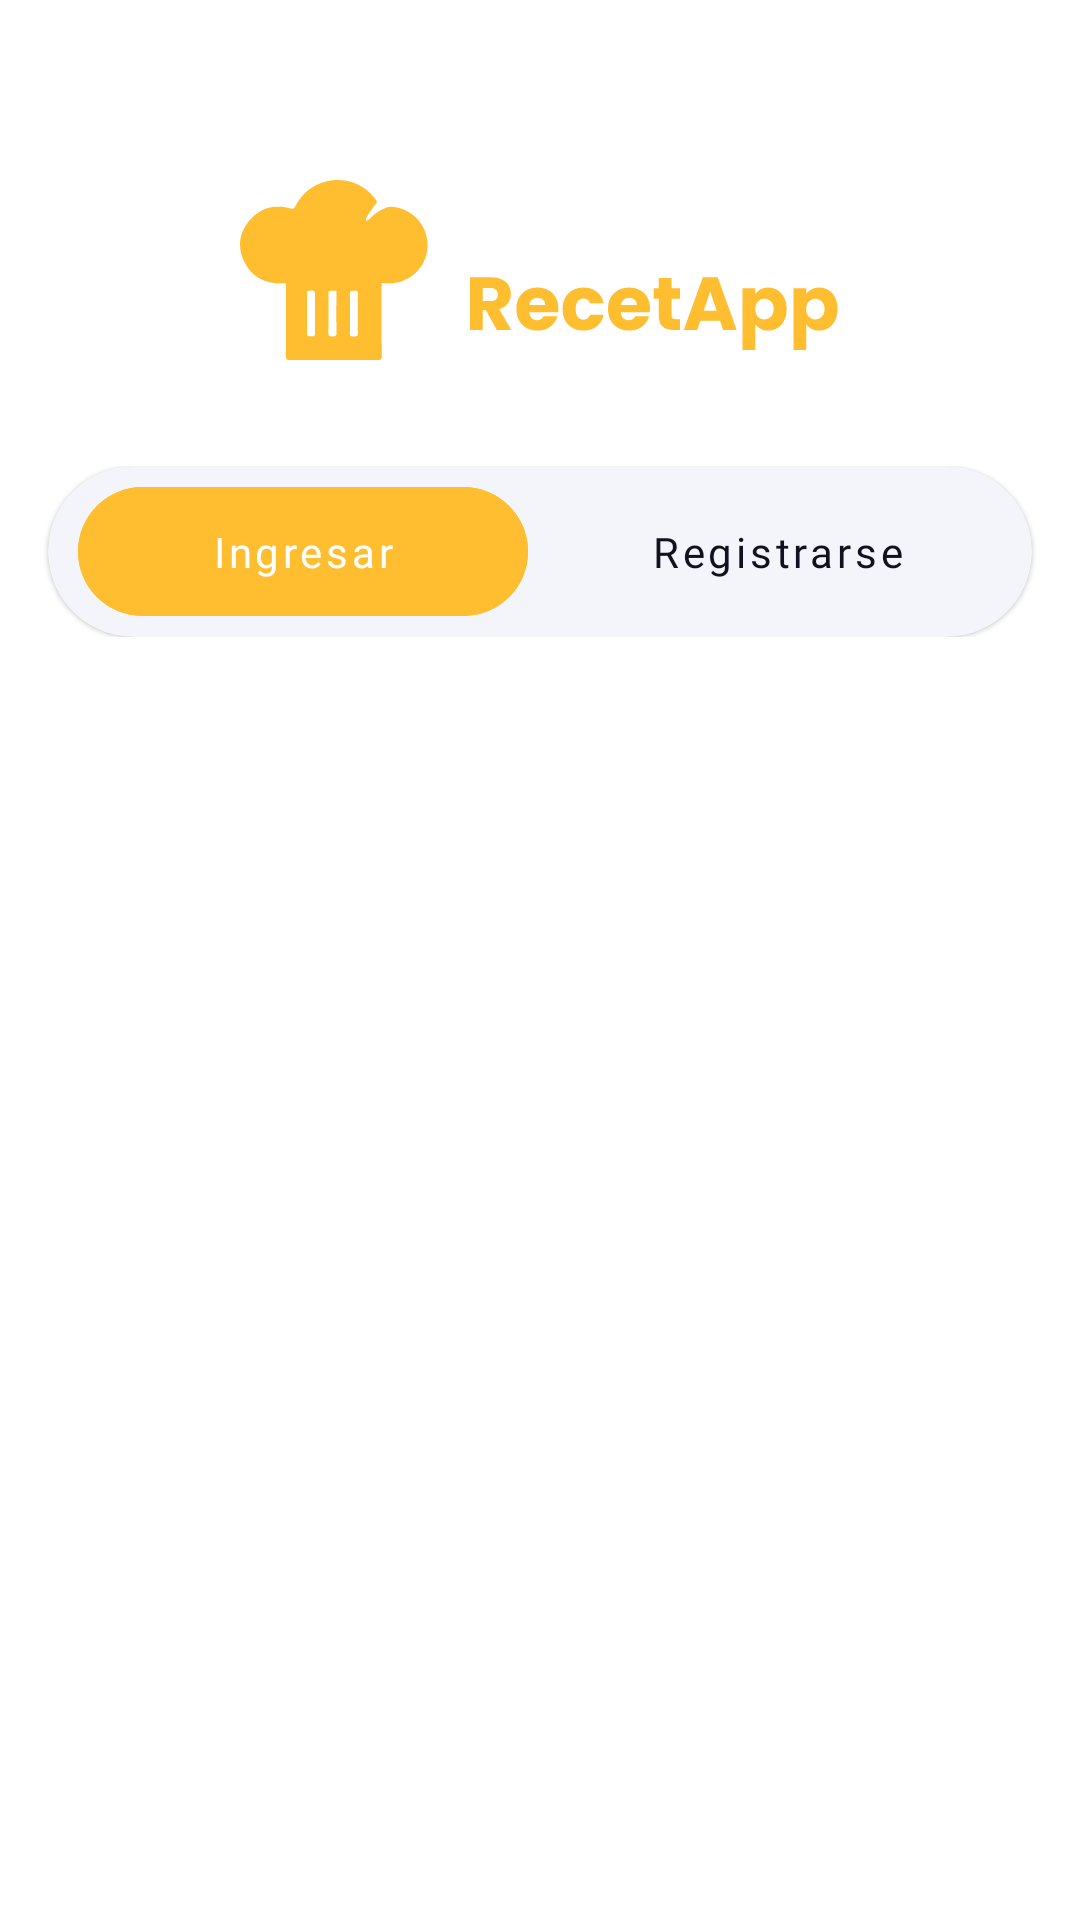

Layout XML and referenced resources for this Android screen:
<!-- AndroidManifest.xml: application theme Theme.RecetApp -->
<!-- res/layout/activity_welcome.xml -->
<?xml version="1.0" encoding="utf-8"?>
<LinearLayout
    xmlns:android="http://schemas.android.com/apk/res/android"
    xmlns:tools="http://schemas.android.com/tools"
    xmlns:app="http://schemas.android.com/apk/res-auto"
    android:layout_width="match_parent"
    android:layout_height="match_parent"
    tools:context=".welcome.WelcomeActivity"
    android:orientation="vertical">

    <LinearLayout
        android:layout_width="match_parent"
        android:layout_height="180dp"
        android:orientation="horizontal">
        <ImageView
            android:layout_width="match_parent"
            android:layout_height="match_parent"
            android:padding="60dp"
            android:contentDescription="logo and text"
            android:src="@drawable/ic_logoandtext_yellow"/>
    </LinearLayout>
    <LinearLayout
        android:layout_width="match_parent"
        android:layout_height="wrap_content"
        android:orientation="horizontal"
        android:gravity="center"
        android:layout_marginTop="-25dp">

      <com.google.android.material.card.MaterialCardView
          android:layout_width="wrap_content"
          android:layout_height="wrap_content"
          android:backgroundTint="#F4F5FA"
          android:elevation="5dp"
          app:cardCornerRadius="30dp">

        <LinearLayout
            android:layout_width="wrap_content"
            android:orientation="horizontal"
            android:paddingHorizontal="6dp"
            android:paddingVertical="1dp"
            android:layout_height="wrap_content">

          <com.google.android.material.button.MaterialButton
              android:id="@+id/signIn_button"
              android:onClick="onButtonLoginClicked"
              android:layout_width="150dp"
              android:layout_height="wrap_content"
              android:backgroundTint="#FFBD30"
              android:fontFamily="@font/poppins_semibold"
              android:text="Ingresar"
              android:paddingVertical="12dp"
              android:layout_marginHorizontal="4dp"
              android:textAllCaps="false"
              android:textColor="@color/white"
              android:textSize="14sp"
              android:elevation="0dp"
              app:cornerRadius="24dp"
              style="@style/Widget.MaterialComponents.Button.UnelevatedButton"
              />
          <com.google.android.material.button.MaterialButton
              android:id="@+id/signUp_button"
              android:onClick="onButtonRegisterClicked"
              android:layout_width="150dp"
              android:layout_height="wrap_content"
              android:backgroundTint="@android:color/transparent"
              android:fontFamily="@font/poppins_regular"
              android:text="Registrarse"
              android:paddingVertical="12dp"
              android:layout_marginHorizontal="4dp"
              android:textAllCaps="false"
              android:textColor="#12121F"
              android:textSize="14sp"
              android:elevation="0dp"
              app:cornerRadius="24dp"
              style="@style/Widget.MaterialComponents.Button.UnelevatedButton"
              />
        </LinearLayout>


      </com.google.android.material.card.MaterialCardView>

    </LinearLayout>

    <LinearLayout
        android:id="@+id/welcome_content"
        android:layout_width="match_parent"
        android:layout_height="match_parent"
        android:orientation="vertical"/>



</LinearLayout>
<!-- resources referenced by this layout -->
<resources>
  <!-- drawable ic_logoandtext_yellow: vector/xml drawable (drawable, 7804 chars, omitted) -->
  <style name="Theme.RecetApp" parent="Theme.MaterialComponents.DayNight.NoActionBar">
          
          <item name="colorPrimary">#FFBD30</item>
          <item name="colorPrimaryVariant">#BC840C</item>
          <item name="colorOnPrimary">@color/white</item>
          
          <item name="colorSecondary">#FCEC9A</item>
          <item name="colorSecondaryVariant">#FFF6C9</item>
          <item name="colorOnSecondary">@color/black</item>
          
          <item name="android:statusBarColor" tools:targetApi="l">?attr/colorPrimaryVariant</item>
          
      </style>
  <!-- not gathered from this repository: default colours our renderer supplied (Android Studio template values) -->
  <color name="black">#FF000000</color>
  <color name="white">#FFFFFFFF</color>
</resources>
